Labelled photos from "Final_Dataset", an image-classification folder in pavanteja15/tea-dataset. The possible labels are: algal spot, brown blight, gray blight, healthy, helopeltis, red spot.

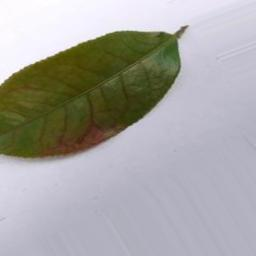
Label: red spot

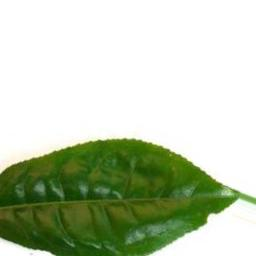
Label: healthy

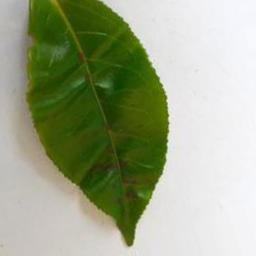
Label: helopeltis

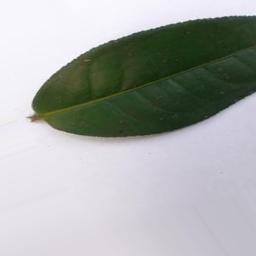
Label: algal spot

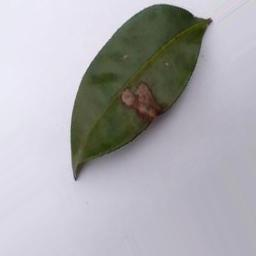
Label: gray blight

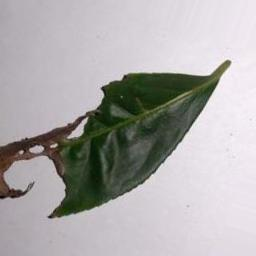
Label: brown blight
